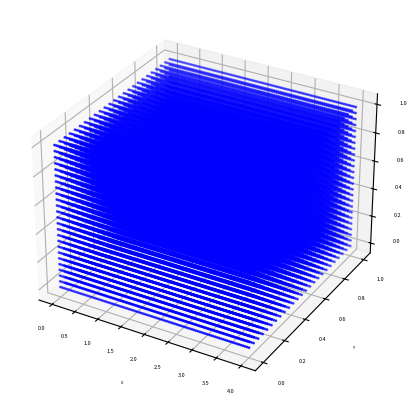

Reproduce this figure in Python.
import numpy as np
import matplotlib.pyplot as plt

class Dataset:
    def __init__(self):
        self.dom=None
        pass

    # setup_domain: Create a 3D domain to be used as input for the neural network
    def setup_domain(self, lx: float, ly: float, lz: float, Nx: int, Ny: int, Nz: int):
        x_min, y_min, z_min = (0.0, 0.0, 0.0)
        x_dom = x_min, lx, Nx
        y_dom = y_min, ly, Ny
        z_dom = z_min, lz, Nz
        # create points
        x_space = np.linspace(x_dom[0], x_dom[1], x_dom[2])
        y_space = np.linspace(y_dom[0], y_dom[1], y_dom[2])
        z_space = np.linspace(z_dom[0], z_dom[1], z_dom[2])
        dom = np.zeros((Nx * Ny * Nz, 3))
        c = 0
        for z in np.nditer(z_space):
            for x in np.nditer(x_space):
                tb = y_dom[2] * c
                te = tb + y_dom[2]
                c += 1
                dom[tb:te, 0] = x
                dom[tb:te, 1] = y_space
                dom[tb:te, 2] = z
        self.dom=dom  
        return x_space, y_space, z_space, self.dom
    
    # bc_Dirichlet: Apply Dirichlet boundary conditions to the domain
    def bc_Dirichlet(self, marker, Dir_value:np.ndarray) -> dict:
        bc_idx = np.where(self.dom[:, 0] == marker)
        bc_coord = self.dom[bc_idx, :][0]
        bc_value = np.ones(np.shape(bc_coord)) * [Dir_value[0], Dir_value[1], Dir_value[2]]

        boundary_dirichlet = {
            # condition on the left
            "dirichlet_1": {
                "coord": bc_coord,
                "known_value": bc_value,
            }
        # adding more boundary condition here ...
        }
        return boundary_dirichlet
    
    # bc_Neumann: Apply Neumann boundary conditions to the domain
    def bc_Neumann(self, marker, Neu_value:np.ndarray) -> dict:
        bc_idx = np.where(self.dom[:, 0] == marker)
        bc_coord = self.dom[bc_idx, :][0]
        bc_value = np.ones(np.shape(bc_coord)) * [Neu_value[0], Neu_value[1], Neu_value[2]]

        boundary_neumann = {
        # condition on the right
            "neumann_1": {
                "coord": bc_coord,
                "known_value": bc_value,
            }
        # adding more boundary condition here ...
        }
        return boundary_neumann
    
    def datatest(self, lx_test, ly_test, lz_test, Nx_test: int, Ny_test: int, Nz_test: int):
        x_space, y_space, z_space, data=self.setup_domain(lx_test, ly_test, lz_test, Nx_test, Ny_test, Nz_test)
        return x_space, y_space, z_space, data
   
if __name__ == '__main__':
    dataset = Dataset()
    x, y, z, dom = dataset.setup_domain(lx=4.0, ly=1.0, lz=1.0, Nx=100, Ny=25, Nz=25)
    dirichlet=dataset.bc_Dirichlet(0.0, [0.0, 0.0, 0.0])
    neumann=dataset.bc_Neumann(4.0, [0.0, -5.0, 0.0])
    x_test, y_test, z_test, test=dataset.datatest(lx_test=4.0, ly_test=1.0, lz_test=1.0, Nx_test=3, Ny_test=3, Nz_test=3)
    
    # np.meshgrid(lin_x, lin_y, lin_z)
    fig = plt.figure(figsize=(5, 5))
    ax = fig.add_subplot(111, projection='3d')
    ax.scatter(dom[:, 0], dom[:, 1], dom[:, 2], s=1, facecolor='blue')
    ax.set_xlabel('X', fontsize=3)
    ax.set_ylabel('Y', fontsize=3)
    ax.set_zlabel('Z', fontsize=3)
    ax.tick_params(labelsize=4)
    plt.show() 